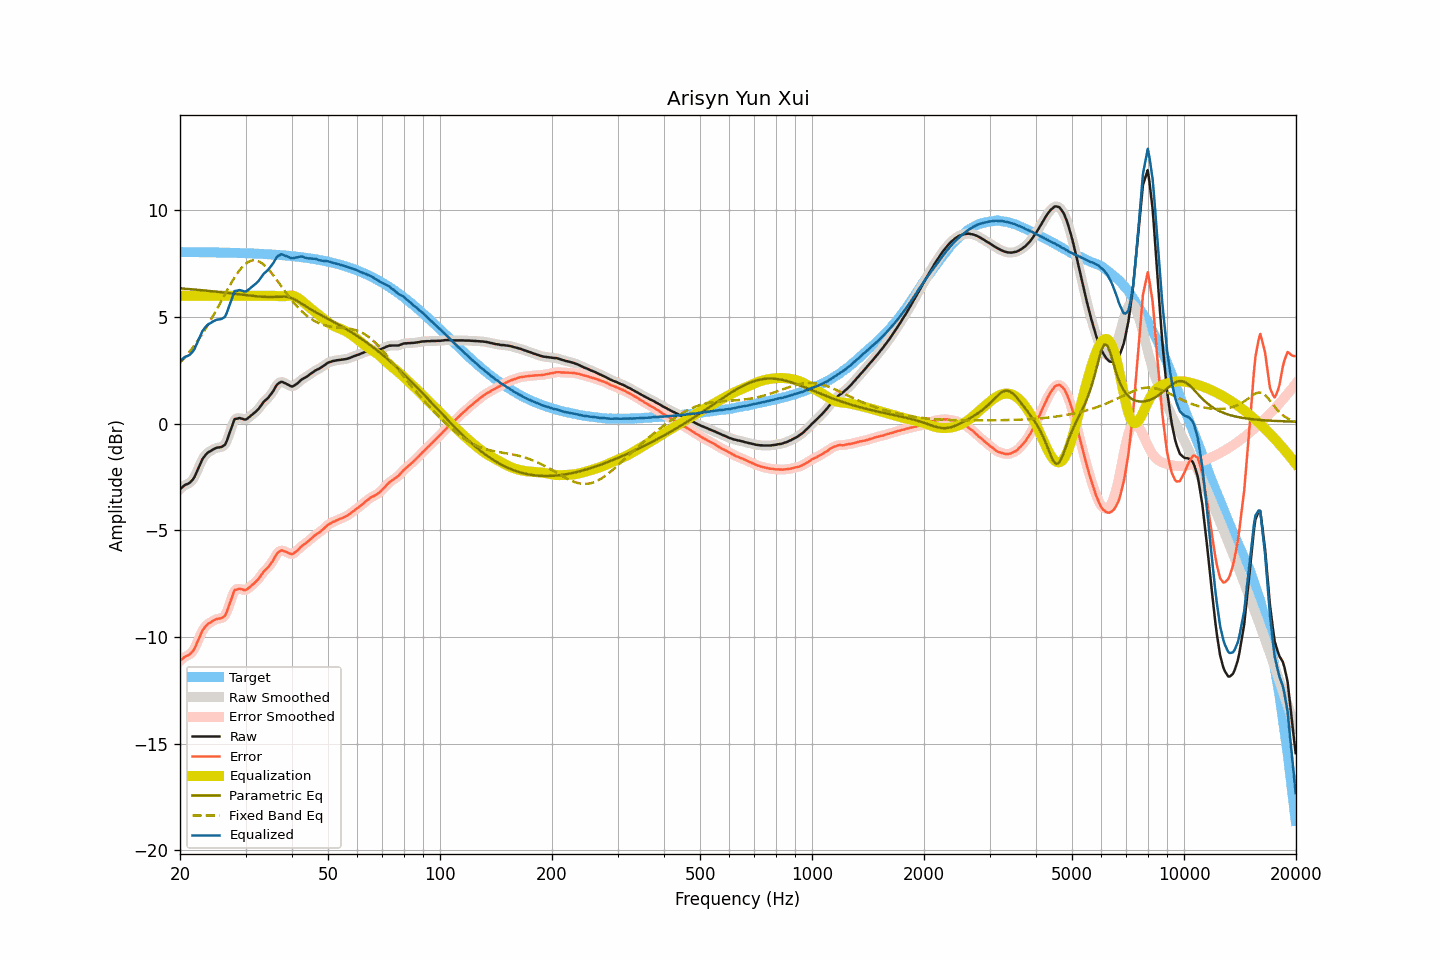

The file beside this chart, header and first rows:
frequency, raw, smoothed, error, error_smoothed, equalization, parametric_eq, fixed_band_eq, equalized_raw, equalized_smoothed, target
20.00, -3.07, -3.07, -11.12, -11.12, 6.00, 6.35, 2.86, 2.93, 2.93, 8.05
20.20, -3.00, -3.00, -11.05, -11.05, 6.00, 6.34, 2.94, 3.00, 3.00, 8.05
20.40, -2.94, -2.94, -10.99, -10.99, 6.00, 6.34, 3.02, 3.06, 3.06, 8.05
20.61, -2.87, -2.88, -10.92, -10.93, 6.00, 6.33, 3.11, 3.13, 3.12, 8.05
20.81, -2.84, -2.84, -10.89, -10.89, 6.00, 6.32, 3.19, 3.16, 3.16, 8.05
21.02, -2.81, -2.81, -10.86, -10.85, 6.00, 6.32, 3.29, 3.19, 3.19, 8.05
21.23, -2.77, -2.76, -10.82, -10.81, 6.00, 6.31, 3.38, 3.23, 3.24, 8.05
21.44, -2.69, -2.70, -10.74, -10.75, 6.00, 6.30, 3.48, 3.31, 3.30, 8.05
21.66, -2.61, -2.61, -10.66, -10.65, 6.00, 6.30, 3.57, 3.39, 3.39, 8.04
21.87, -2.50, -2.48, -10.54, -10.53, 6.00, 6.29, 3.68, 3.50, 3.52, 8.04
22.09, -2.33, -2.34, -10.37, -10.38, 6.00, 6.28, 3.78, 3.67, 3.66, 8.04
22.31, -2.16, -2.17, -10.20, -10.21, 6.00, 6.28, 3.89, 3.84, 3.83, 8.04
22.54, -1.99, -1.98, -10.03, -10.03, 6.00, 6.27, 4.00, 4.01, 4.02, 8.04
22.76, -1.82, -1.82, -9.86, -9.86, 6.00, 6.26, 4.11, 4.18, 4.18, 8.04
22.99, -1.65, -1.67, -9.69, -9.71, 6.00, 6.26, 4.23, 4.35, 4.33, 8.04
23.22, -1.55, -1.54, -9.59, -9.58, 6.00, 6.25, 4.35, 4.45, 4.46, 8.04
23.45, -1.45, -1.45, -9.49, -9.49, 6.00, 6.24, 4.47, 4.55, 4.55, 8.04
23.69, -1.37, -1.38, -9.41, -9.42, 6.00, 6.23, 4.59, 4.63, 4.62, 8.04
23.92, -1.32, -1.32, -9.36, -9.35, 6.00, 6.23, 4.72, 4.68, 4.68, 8.03
24.16, -1.28, -1.27, -9.31, -9.31, 6.00, 6.22, 4.85, 4.72, 4.73, 8.03
24.40, -1.23, -1.23, -9.26, -9.26, 6.00, 6.21, 4.98, 4.77, 4.77, 8.03
24.65, -1.19, -1.19, -9.22, -9.22, 6.00, 6.20, 5.11, 4.81, 4.81, 8.03
24.89, -1.15, -1.15, -9.18, -9.18, 6.00, 6.20, 5.24, 4.85, 4.85, 8.03
25.14, -1.12, -1.13, -9.15, -9.16, 6.00, 6.19, 5.38, 4.88, 4.87, 8.03
25.39, -1.11, -1.11, -9.14, -9.14, 6.00, 6.18, 5.52, 4.89, 4.89, 8.03
25.65, -1.10, -1.10, -9.13, -9.12, 6.00, 6.17, 5.66, 4.90, 4.90, 8.03
25.91, -1.08, -1.08, -9.11, -9.11, 6.00, 6.16, 5.80, 4.92, 4.92, 8.02
26.16, -1.03, -1.04, -9.05, -9.07, 6.00, 6.15, 5.94, 4.97, 4.96, 8.02
26.43, -0.98, -0.95, -9.00, -8.98, 6.00, 6.15, 6.08, 5.02, 5.05, 8.02
26.69, -0.82, -0.81, -8.84, -8.83, 6.00, 6.14, 6.21, 5.18, 5.19, 8.02
26.96, -0.61, -0.63, -8.63, -8.65, 6.00, 6.13, 6.35, 5.39, 5.37, 8.02
27.23, -0.41, -0.41, -8.43, -8.42, 6.00, 6.12, 6.48, 5.59, 5.59, 8.02
27.50, -0.19, -0.17, -8.21, -8.19, 6.00, 6.11, 6.61, 5.81, 5.83, 8.01
27.77, 0.03, 0.03, -7.98, -7.99, 6.00, 6.10, 6.74, 6.03, 6.03, 8.01
28.05, 0.22, 0.17, -7.79, -7.84, 6.00, 6.09, 6.86, 6.22, 6.17, 8.01
28.33, 0.23, 0.25, -7.78, -7.76, 6.00, 6.08, 6.98, 6.23, 6.25, 8.01
28.62, 0.25, 0.27, -7.76, -7.74, 6.00, 6.07, 7.09, 6.25, 6.27, 8.01
28.90, 0.27, 0.26, -7.73, -7.75, 6.00, 6.06, 7.19, 6.27, 6.26, 8.00
29.19, 0.25, 0.25, -7.75, -7.75, 6.00, 6.06, 7.29, 6.25, 6.25, 8.00
29.48, 0.23, 0.22, -7.77, -7.77, 6.00, 6.05, 7.37, 6.23, 6.22, 8.00
29.78, 0.20, 0.20, -7.80, -7.79, 6.00, 6.04, 7.45, 6.20, 6.20, 8.00
30.08, 0.20, 0.21, -7.79, -7.78, 6.00, 6.03, 7.51, 6.20, 6.21, 7.99
30.38, 0.25, 0.25, -7.74, -7.74, 6.00, 6.02, 7.57, 6.25, 6.25, 7.99
30.68, 0.31, 0.30, -7.68, -7.68, 6.00, 6.01, 7.61, 6.31, 6.30, 7.99
30.99, 0.37, 0.37, -7.62, -7.62, 6.00, 6.00, 7.64, 6.37, 6.37, 7.99
31.30, 0.43, 0.43, -7.55, -7.55, 6.00, 5.99, 7.65, 6.43, 6.43, 7.98
31.61, 0.49, 0.49, -7.49, -7.49, 6.00, 5.99, 7.66, 6.49, 6.49, 7.98
31.93, 0.56, 0.56, -7.42, -7.42, 6.00, 5.98, 7.66, 6.56, 6.56, 7.98
32.24, 0.63, 0.63, -7.34, -7.34, 6.00, 5.97, 7.64, 6.63, 6.63, 7.97
32.57, 0.71, 0.72, -7.26, -7.25, 6.00, 5.96, 7.61, 6.71, 6.72, 7.97
32.89, 0.81, 0.81, -7.16, -7.15, 6.00, 5.96, 7.57, 6.81, 6.81, 7.97
33.22, 0.92, 0.92, -7.04, -7.05, 6.00, 5.95, 7.52, 6.92, 6.92, 7.96
33.55, 1.02, 1.01, -6.94, -6.95, 6.00, 5.95, 7.46, 7.02, 7.01, 7.96
33.89, 1.09, 1.09, -6.86, -6.86, 6.00, 5.94, 7.40, 7.09, 7.09, 7.95
34.23, 1.16, 1.16, -6.79, -6.79, 6.00, 5.94, 7.32, 7.16, 7.16, 7.95
34.57, 1.23, 1.24, -6.72, -6.71, 6.00, 5.94, 7.24, 7.23, 7.24, 7.94
34.92, 1.33, 1.32, -6.61, -6.62, 6.00, 5.94, 7.15, 7.33, 7.33, 7.94
35.27, 1.43, 1.42, -6.51, -6.51, 6.00, 5.94, 7.06, 7.43, 7.43, 7.94
35.62, 1.53, 1.55, -6.40, -6.38, 6.00, 5.94, 6.96, 7.53, 7.54, 7.93
35.97, 1.67, 1.67, -6.25, -6.26, 5.99, 5.94, 6.86, 7.66, 7.66, 7.93
... 635 more rows
